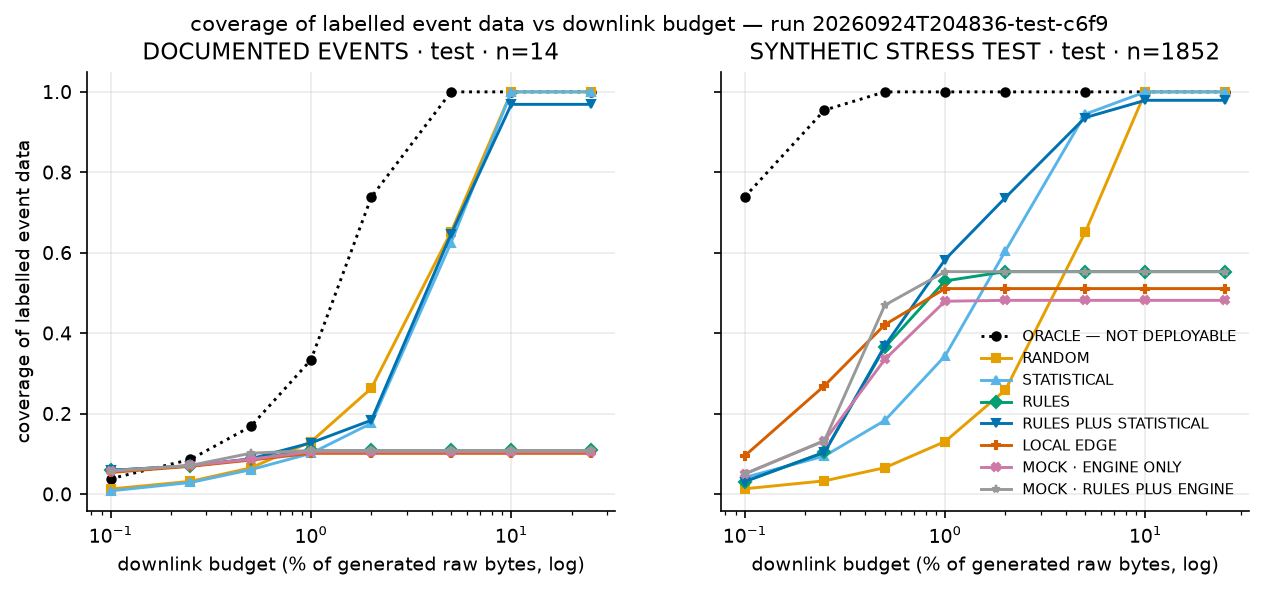

The file beside this chart, header and first rows:
dataset, strategy, budget_percent, coverage
real, ORACLE — NOT DEPLOYABLE, 0.1, 0.03851
real, ORACLE — NOT DEPLOYABLE, 0.25, 0.08634
real, ORACLE — NOT DEPLOYABLE, 0.5, 0.1683
real, ORACLE — NOT DEPLOYABLE, 1.0, 0.3341
real, ORACLE — NOT DEPLOYABLE, 2.0, 0.7384
real, ORACLE — NOT DEPLOYABLE, 5.0, 1.0
real, ORACLE — NOT DEPLOYABLE, 10.0, 1.0
real, ORACLE — NOT DEPLOYABLE, 25.0, 1.0
real, RANDOM, 0.1, 0.01296
real, RANDOM, 0.25, 0.03197
real, RANDOM, 0.5, 0.06536
real, RANDOM, 1.0, 0.1304
real, RANDOM, 2.0, 0.2633
real, RANDOM, 5.0, 0.6518
real, RANDOM, 10.0, 1.0
real, RANDOM, 25.0, 1.0
real, STATISTICAL, 0.1, 0.008256
real, STATISTICAL, 0.25, 0.0291
real, STATISTICAL, 0.5, 0.06085
real, STATISTICAL, 1.0, 0.1015
real, STATISTICAL, 2.0, 0.1764
real, STATISTICAL, 5.0, 0.6251
real, STATISTICAL, 10.0, 1.0
real, STATISTICAL, 25.0, 1.0
real, RULES, 0.1, 0.05928
real, RULES, 0.25, 0.07038
real, RULES, 0.5, 0.08717
real, RULES, 1.0, 0.1087
real, RULES, 2.0, 0.1087
real, RULES, 5.0, 0.1087
real, RULES, 10.0, 0.1087
real, RULES, 25.0, 0.1087
real, RULES_PLUS_STATISTICAL, 0.1, 0.05928
real, RULES_PLUS_STATISTICAL, 0.25, 0.07038
real, RULES_PLUS_STATISTICAL, 0.5, 0.08793
real, RULES_PLUS_STATISTICAL, 1.0, 0.1277
real, RULES_PLUS_STATISTICAL, 2.0, 0.1838
real, RULES_PLUS_STATISTICAL, 5.0, 0.6465
real, RULES_PLUS_STATISTICAL, 10.0, 0.969
real, RULES_PLUS_STATISTICAL, 25.0, 0.969
real, LOCAL_EDGE, 0.1, 0.05406
real, LOCAL_EDGE, 0.25, 0.06926
real, LOCAL_EDGE, 0.5, 0.08482
real, LOCAL_EDGE, 1.0, 0.1016
real, LOCAL_EDGE, 2.0, 0.1016
real, LOCAL_EDGE, 5.0, 0.1016
real, LOCAL_EDGE, 10.0, 0.1016
real, LOCAL_EDGE, 25.0, 0.1016
real, MOCK/ENGINE_ONLY, 0.1, 0.05767
real, MOCK/ENGINE_ONLY, 0.25, 0.07149
real, MOCK/ENGINE_ONLY, 0.5, 0.08697
real, MOCK/ENGINE_ONLY, 1.0, 0.1054
real, MOCK/ENGINE_ONLY, 2.0, 0.1054
real, MOCK/ENGINE_ONLY, 5.0, 0.1054
real, MOCK/ENGINE_ONLY, 10.0, 0.1054
real, MOCK/ENGINE_ONLY, 25.0, 0.1054
real, MOCK/RULES_PLUS_ENGINE, 0.1, 0.05767
real, MOCK/RULES_PLUS_ENGINE, 0.25, 0.07149
real, MOCK/RULES_PLUS_ENGINE, 0.5, 0.1018
real, MOCK/RULES_PLUS_ENGINE, 1.0, 0.1087
... 68 more rows
